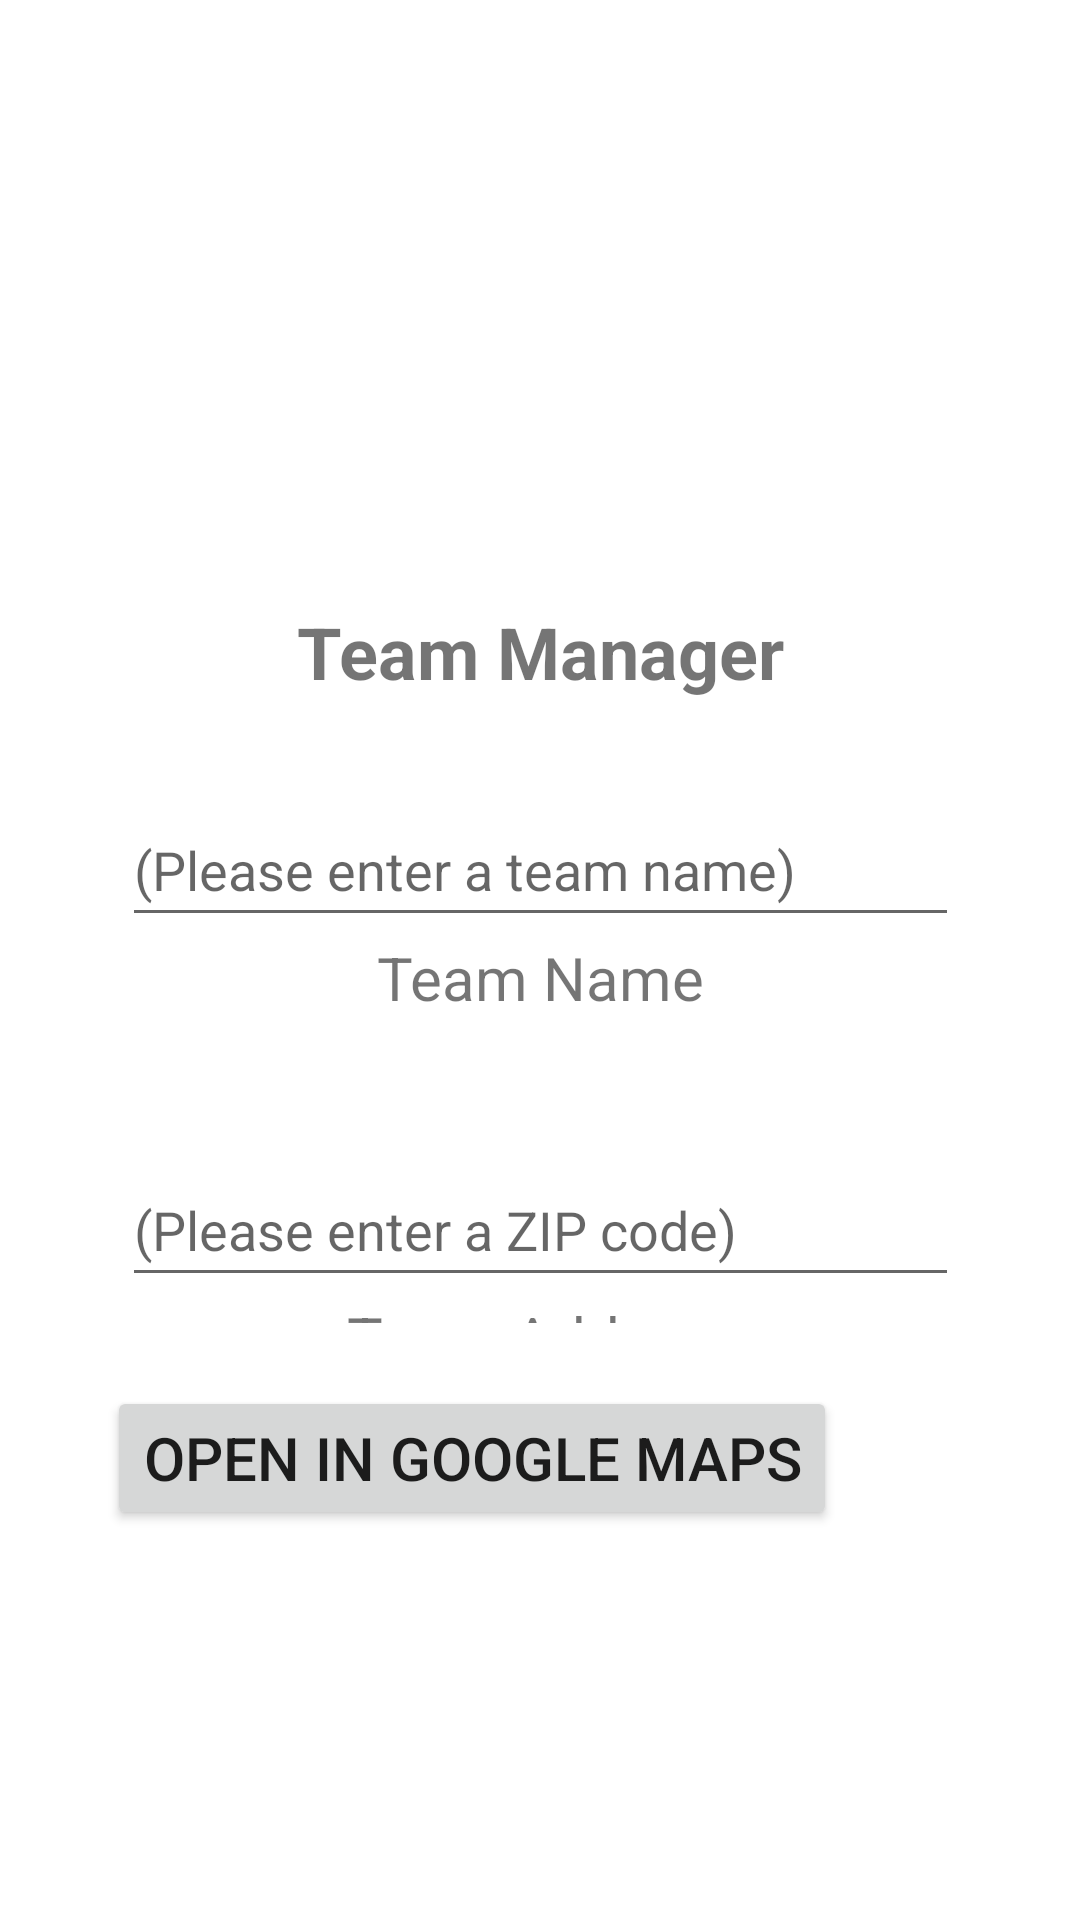

Produce the Android XML layout that renders to this screen, including the resource entries it uses.
<!-- AndroidManifest.xml: application theme Theme.ProfileView -->
<!-- res/layout/activity_main.xml -->
<?xml version="1.0" encoding="utf-8"?>
<androidx.constraintlayout.widget.ConstraintLayout xmlns:android="http://schemas.android.com/apk/res/android"
    xmlns:app="http://schemas.android.com/apk/res-auto"
    xmlns:tools="http://schemas.android.com/tools"
    android:layout_width="match_parent"
    android:layout_height="match_parent"
    android:layout_weight="1"
    tools:context=".MainActivity">

    <LinearLayout
        android:id="@+id/linearLayout3"
        android:layout_width="339dp"
        android:layout_height="0dp"
        android:layout_marginStart="32dp"
        android:layout_marginTop="101dp"
        android:layout_marginEnd="32dp"
        android:layout_marginBottom="21dp"
        android:orientation="vertical"
        app:layout_constraintBottom_toTopOf="@+id/button"
        app:layout_constraintEnd_toEndOf="parent"
        app:layout_constraintStart_toStartOf="parent"
        app:layout_constraintTop_toTopOf="parent"
        app:layout_constraintVertical_bias="1.0">

        <ImageView
            android:id="@+id/logoImage"
            android:layout_width="100dp"
            android:layout_height="100dp"
            android:layout_gravity="center"
            android:maxHeight="100dp"
            android:onClick="OnSetAvatarButton"
             />

        <TextView
            android:id="@+id/titleTextView"
            android:layout_width="match_parent"
            android:layout_height="wrap_content"
            android:text="Team Manager"
            android:textAlignment="center"
            android:textSize="24sp"
            android:textStyle="bold" />

        <Space
            android:layout_width="match_parent"
            android:layout_height="31dp" />

        <LinearLayout
            android:layout_width="match_parent"
            android:layout_height="match_parent"
            android:layout_marginLeft="30dp"
            android:layout_marginRight="30dp"
            android:orientation="vertical">

            <EditText
                android:id="@+id/teamNameField"
                android:layout_width="match_parent"
                android:layout_height="wrap_content"
                android:ems="10"
                android:hint="(Please enter a team name)"
                android:inputType="textPersonName"
                android:minHeight="48dp" />

            <TextView
                android:id="@+id/teamNameTextField"
                android:layout_width="match_parent"
                android:layout_height="wrap_content"
                android:minHeight="48dp"
                android:text="Team Name"
                android:textAlignment="center"
                android:textSize="20sp" />

            <Space
                android:layout_width="match_parent"
                android:layout_height="24dp" />

            <EditText
                android:id="@+id/teamAddressField"
                android:layout_width="match_parent"
                android:layout_height="wrap_content"
                android:ems="10"
                android:hint="(Please enter a ZIP code)"
                android:inputType="textPersonName"
                android:minHeight="48dp" />

            <TextView
                android:id="@+id/teamAddressTextField"
                android:layout_width="match_parent"
                android:layout_height="wrap_content"
                android:minHeight="48dp"
                android:text="Team Address"
                android:textAlignment="center"
                android:textSize="20sp" />

        </LinearLayout>

        <Space
            android:layout_width="match_parent"
            android:layout_height="22dp" />
    </LinearLayout>

    <Button
        android:id="@+id/button"
        android:layout_width="wrap_content"
        android:layout_height="wrap_content"
        android:layout_marginStart="25dp"
        android:layout_marginBottom="130dp"
        android:onClick="OnOpenInGoogleMaps"
        android:text="OPEN IN GOOGLE MAPS"
        android:textSize="20sp"
        app:layout_constraintBottom_toBottomOf="parent"
        app:layout_constraintStart_toStartOf="@+id/linearLayout3"
        app:layout_constraintTop_toBottomOf="@+id/linearLayout3" />
</androidx.constraintlayout.widget.ConstraintLayout>
<!-- resources referenced by this layout -->
<resources>
  <style name="Theme.ProfileView" parent="Theme.MaterialComponents.DayNight.DarkActionBar">
          
          <item name="colorPrimary">@color/purple_500</item>
          <item name="colorPrimaryVariant">@color/purple_700</item>
          <item name="colorOnPrimary">@color/white</item>
          
          <item name="colorSecondary">@color/teal_200</item>
          <item name="colorSecondaryVariant">@color/teal_700</item>
          <item name="colorOnSecondary">@color/black</item>
          
          <item name="android:statusBarColor">?attr/colorPrimaryVariant</item>
          
      </style>
  <!-- not gathered from this repository: default colours our renderer supplied (Android Studio template values) -->
  <color name="purple_500">#FF6200EE</color>
  <color name="purple_700">#FF3700B3</color>
  <color name="teal_200">#FF03DAC5</color>
  <color name="teal_700">#FF018786</color>
  <color name="black">#FF000000</color>
  <color name="white">#FFFFFFFF</color>
</resources>
